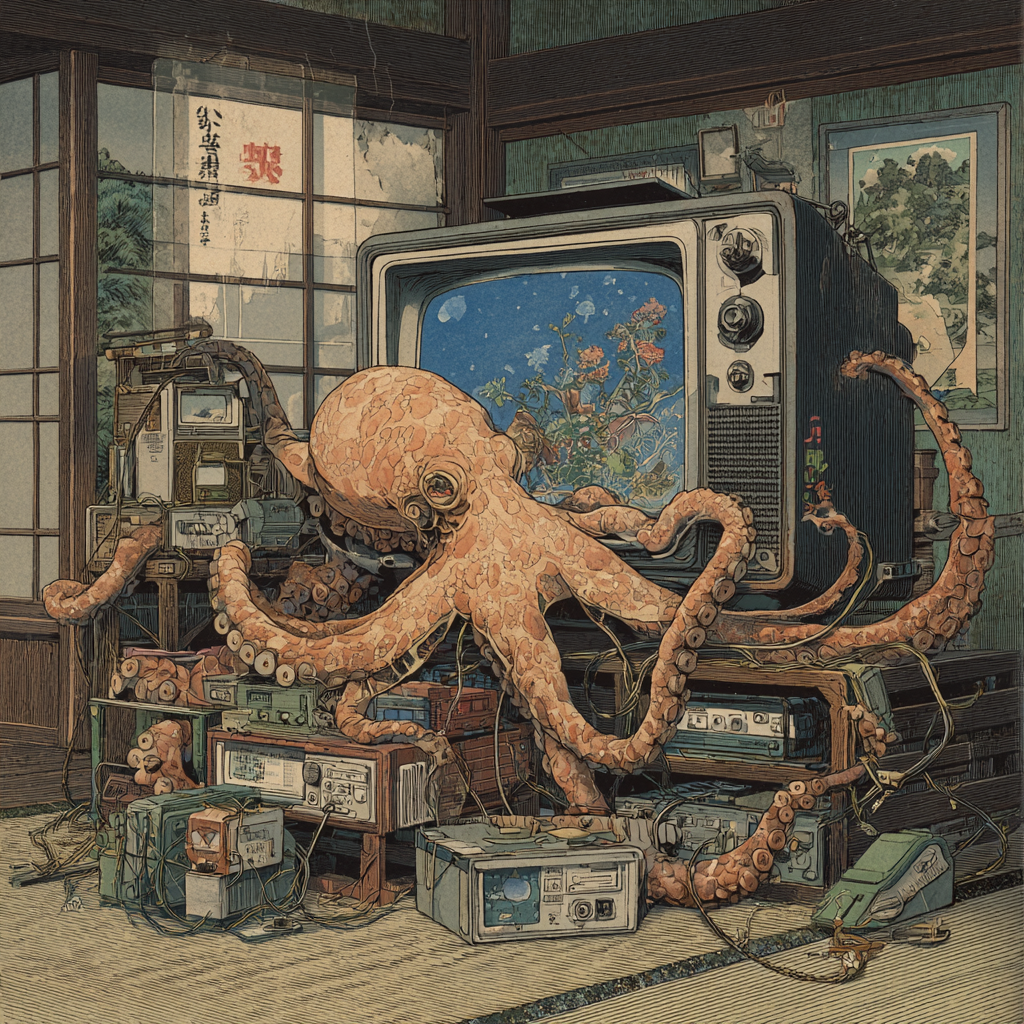
Generation parameters embedded in this image by Midjourney (PNG 'Description' text chunk):
an octopus changing the channels of different tvs and radios int he style of hasui kawase --v 7 Job ID: 1a10da31-d6c0-4d6d-82d9-c4bb1d897f64